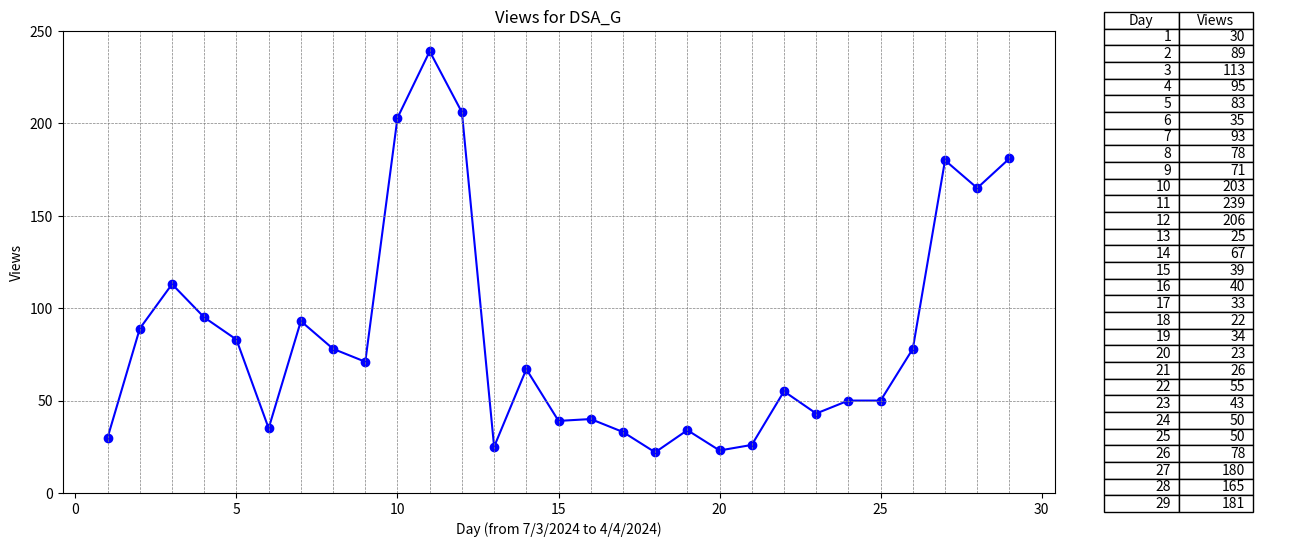

The matplotlib source for this figure: (Note: this script raises an exception after producing the figure.)
import os

import matplotlib.pyplot as plt

# Sample data
x = list(range(1, 30))  # X-axis data from 1 to 29
y = [30, 89, 113, 95, 83, 35, 93, 78, 71, 203, 239, 206, 25, 67, 39, 40, 33, 22, 34, 23, 26, 55, 43, 50, 50, 78, 180, 165, 181]  # Y-axis data

# Create a figure and axis objects
fig, (ax1, ax2) = plt.subplots(1, 2, figsize=(16, 6), gridspec_kw={'width_ratios': [4, 1]})  # Increase the width of the figure

# Plot the line chart with markers
ax1.plot(x, y, marker='o', color='blue', linestyle='-')

# Add horizontal and vertical lines
for i in range(1, 30):
    ax1.axvline(x=i, color='gray', linestyle='--', linewidth=0.5)  # Vertical lines

for i in range(0, 250, 50):
    ax1.axhline(y=i, color='gray', linestyle='--', linewidth=0.5)  # Horizontal lines

# Set the maximum limit of the y-axis to 30.0
ax1.set_ylim(0, 250)

# Add labels and title to the line chart
ax1.set_xlabel('Day (from 7/3/2024 to 4/4/2024)')
ax1.set_ylabel('Views')
ax1.set_title('Views for DSA_G')

# Create a table showing the data points
table_data = [[x[i], y[i]] for i in range(len(x))]  # Convert data into a table format
ax2.axis('off')  # Hide axis for the table
ax2.table(cellText=table_data, colLabels=['Day', 'Views'], loc='center', colWidths=[0.3, 0.3])  # Adjust column widths

# Adjust layout to cut out the space between the line chart and table
plt.subplots_adjust(wspace=0)

# Get the filename of the Python script
script_filename = os.path.splitext(os.path.basename(__file__))[0]

# Save the figure as a JPG with the same name as the Python script
plt.savefig(f'{script_filename}.jpg', dpi=1000)  # Set the resolution (dpi) as needed

# Display the chart and table
plt.show()
